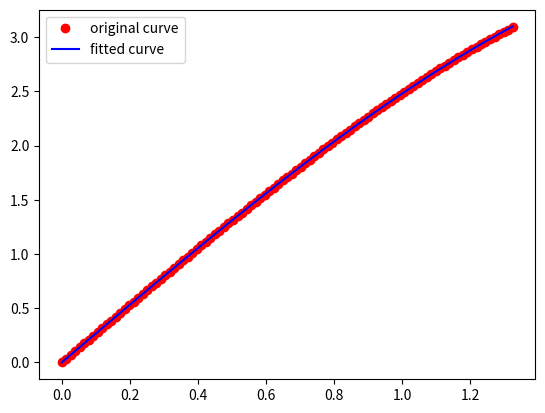

Source code (Python):
#!/usr/bin/env python3
#-*- coding: utf-8 -*-
import numpy as np
import matplotlib.pyplot as plt
from scipy.optimize import leastsq

#sita in degree
sita_list = np.array([0.00, 0.76, 1.52, 2.28, 3.03, 3.79, 4.55, 5.31, 6.07, 6.83, 7.58, 8.34, 9.10, 9.86, 10.62, 11.38, 12.14, 12.89, 13.65, 14.41, 15.17, 15.93, 16.69, 17.44, 18.20, 18.96, 19.72, 20.48, 21.24, 21.99, 22.75, 23.51, 24.27, 25.03, 25.79, 26.55, 27.30, 28.06, 28.82, 29.58, 30.34, 31.10, 31.85, 32.61, 33.37, 34.13, 34.89, 35.65, 36.41, 37.16, 37.92, 38.68, 39.44, 40.20, 40.96, 41.71, 42.47, 43.23, 43.99, 44.75, 45.51, 46.27, 47.02, 47.78, 48.54, 49.30, 50.06, 50.82, 51.57, 52.33, 53.09, 53.85, 54.61, 55.37, 56.13, 56.88, 57.64, 58.40, 59.16, 59.92, 60.68, 61.43, 62.19, 62.95, 63.71, 64.47, 65.23, 65.98, 66.74, 67.50, 68.26, 69.02, 69.78, 70.54, 71.29, 72.05, 72.81, 73.57, 74.33, 75.09, 75.84])
# angle_list = [sita/57.3 for sita in sita_list]
angle_list = np.deg2rad(sita_list) 
#radius with distortion, unit: mm, focal lenght: 2.666mm
rd_list = np.array([0.000, 0.035, 0.070, 0.106, 0.141, 0.176, 0.211, 0.246, 0.281, 0.316, 0.352, 0.387, 0.422, 0.457, 0.492, 0.527, 0.561, 0.596, 0.631, 0.666, 0.701, 0.735, 0.770, 0.805, 0.839, 0.874, 0.908, 0.943, 0.977, 1.011, 1.045, 1.080, 1.114, 1.148, 1.181, 1.215, 1.249, 1.283, 1.316, 1.350, 1.383, 1.416, 1.450, 1.483, 1.516, 1.549, 1.581, 1.614, 1.646, 1.679, 1.711, 1.743, 1.775, 1.807, 1.839, 1.871, 1.902, 1.934, 1.965, 1.996, 2.027, 2.058, 2.088, 2.119, 2.149, 2.179, 2.209, 2.239, 2.268, 2.297, 2.327, 2.356, 2.384, 2.413, 2.441, 2.470, 2.497, 2.525, 2.553, 2.580, 2.607, 2.634, 2.660, 2.687, 2.713, 2.739, 2.764, 2.790, 2.815, 2.839, 2.864, 2.888, 2.912, 2.936, 2.959, 2.982, 3.005, 3.027, 3.050, 3.071, 3.093])

# order-2 Kannala-Brandt model
def poly_func(para, x):
    k1, k3 = para
    return k1*x + k3*x**3

def fit_error(para, x, y):
    return poly_func(para, x) - y

'''
scipy.optimize.leastsq(func, x0, args=(), Dfun=None, full_output=0, col_deriv=0, ftol=1.49012e-08, xtol=1.49012e-08, gtol=0.0, maxfev=0, epsfcn=None, factor=100, diag=None)[source]
'''
def run_demo():
    x = np.linspace(-10, 10, 100)
    p_value = [1.0, 0.1]
    noise = np.random.randn(len(x))
    y = poly_func(p_value, x) + noise*2
    para0 = [2.0, 2.0]

    para = leastsq(func=fit_error, x0=para0, args=(x, y), full_output=True)
    print("leastsq output: {}".format(para))
    y_fitted = poly_func(para[0], x)
 
    plt.figure
    plt.plot(x, y, 'r', label = 'Original curve')
    plt.plot(x, y_fitted, '-b', label ='Fitted curve')
    plt.legend()
    plt.show()
    print("fitted poly params: {}".format(para[0]))

def calc_kb2():
    para0 = [2.6, -0.2]
    para = leastsq(func=fit_error, x0=para0, args=(angle_list, rd_list), full_output=False)
    print("leastsq output: {}".format(para))
    y_fitted = poly_func(para[0], angle_list)
 
    plt.figure
    plt.plot(angle_list, rd_list, 'ro', label = 'original curve')
    plt.plot(angle_list, y_fitted, '-b', label ='fitted curve')
    plt.legend()
    plt.show()
    #fitted poly params: [ 2.66822668 -0.18649677]
    print("fitted poly params: {}".format(para[0]))

if __name__ == "__main__":
    print("sita_list: {}, rd_list: {}".format(len(sita_list), len(rd_list)))
    # run_demo()
    calc_kb2()